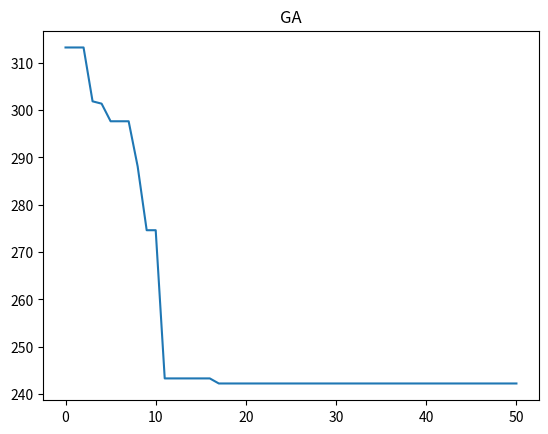

Write the Python code that produced this figure.
#!/usr/bin/env python
# coding: utf-8

# # 采用遗传算法解决10城市TSP问题
# 10城市坐标为：
# - 1： (41, 94)；
# - 2： (37, 84)；
# - 3： (54, 67)；
# - 4： (25, 62)；
# - 5： (7, 64)；
# - 6： (2, 99)；
# - 7： (68, 58)；
# - 8： (71, 44)；
# - 9： (54, 62)；
# - 10： (83, 69)


import numpy as np
import random
import matplotlib.pyplot as plt

# # 1. 获取临接矩阵


def CacDistance(a, b):
    """
    计算两点之间的距离
    """
    a = np.array(a)
    b = np.array(b)
    c = a-b
    distance = np.sqrt(np.sum(c*c))
    return distance


def CityDistance():
    """
    获取临接矩阵
    """
    locs = [(41, 94), (37, 84), (54, 67), (25, 62), (7, 64),
            (2, 99), (68, 58), (71, 44), (54, 62), (83, 69)]
    n = len(locs)

    dis_mat = np.zeros([10, 10])
    for i in range(n-1):
        for j in range(i+1, n):
            dist = CacDistance(locs[i], locs[j])
            dis_mat[i, j] = dist

    for i in range(n):
        dis_mat[:, i] = dis_mat[i, :]

    return dis_mat


# # 2. 遗传算法

# ## 2.1交叉


def Cross(p1, p2):
    a = np.array(p1).copy()
    b = np.array(p2).copy()

    # 0~9之间随机生成两个整数,作为映射的起始点和结束点
    begin = random.randint(0, 9)
    end = random.randint(0, 9)
    # 使 begin 小于 end
    if begin > end:
        temp = begin
        begin = end
        end = temp

    # print begin,end
    # 建立映射关系
    cross_map = {}
    is_exist = False
    # 初步映射
    for i in range(begin, end+1):
        if a[i] not in cross_map.keys():
            cross_map[a[i]] = []
        if b[i] not in cross_map.keys():
            cross_map[b[i]] = []

        cross_map[a[i]].append(b[i])
        cross_map[b[i]].append(a[i])

    # 处理传递映射 如1:[6],6:[3,1]-->1:[6,3,1],6:[3,1]
    # 计算子串中元素出现的个数，个数为2，则该元素为传递的中间结点，如如1:[6],6:[3,1],‘6’出现的次数为2
    appear_times = {}
    for i in range(begin, end+1):
        if a[i] not in appear_times.keys():
            appear_times[a[i]] = 0
        if b[i] not in appear_times.keys():
            appear_times[b[i]] = 0

        appear_times[a[i]] += 1
        appear_times[b[i]] += 1

        if a[i] == b[i]:
            appear_times[a[i]] -= 1

    for k, v in appear_times.items():
        if v == 2:
            values = cross_map[k]
            for key in values:
                cross_map[key].extend(values)
                cross_map[key].append(k)
                cross_map[key].remove(key)
                cross_map[key] = list(set(cross_map[key]))

    # 使用映射关系交叉
    # 先映射选中的子串
    temp = a[begin:end+1].copy()
    a[begin:end+1] = b[begin:end+1]
    b[begin:end+1] = temp

    # 根据映射规则映射剩下的子串
    seg_a = a[begin:end+1]
    seg_b = b[begin:end+1]

    remain = list(range(begin))
    remain.extend(range(end+1, len(a)))

    for i in remain:
        keys = cross_map.keys()
        if a[i] in keys:
            for fi in cross_map[a[i]]:
                if fi not in seg_a:
                    a[i] = fi
                    break

        if b[i] in keys:
            for fi in cross_map[b[i]]:
                if fi not in seg_b:
                    b[i] = fi
                    break

    return a, b


# ## 2.2 变异

def Variation(s):
    c = range(10)
    index1, index2 = random.sample(c, 2)
    temp = s[index1]
    s[index1] = s[index2]
    s[index2] = temp
    return s


# ## 2.3 计算适应度

def cost(s):
    dis = CityDistance()
    n = len(s)
    cost = 0
    for i in range(n):
        cost += dis[s[i], s[(i+1) % n]]
    return -cost


# ## 2.4 构建遗传算法

# 获取列表的第三个元素
def TakeThird(elem):
    """
    按适应度从大到小，排序时作为sort的key参数
    """
    return elem[2]


def CacAdap(population):
    """
    # adap n*4,n为行数，每行包括：个体下标,适应度,选择概率,累积概率
    """
    # 计算每一个个体的适应度,选择概率
    adap = []
    psum = 0
    # 计算适应度
    i = 0
    for p in population:
        icost = np.exp(cost(p))
        psum += icost
        # 添加个体下标
        adap.append([i])
        # 添加适应度
        adap[i].append(icost)
        i += 1
    # 计算选择概率
    for p in adap:
        # 添加选择概率和累积概率，这里累积概率暂时等于选择概率，后面会重新计算赋值
        p.append(p[1]/psum)
        p.append(p[2])

    # 根据适应度从大到小排序
    adap.sort(key=TakeThird, reverse=True)
    # print adap
    # 计算累计概率
    n = len(adap)
    for i in range(1, n):
        p = adap[i][3] + adap[i-1][3]
        adap[i][3] = p

    return adap


def Chose(adap):
    """
    轮盘选择操作
    """
    chose = []
    # 选择次数
    epochs = 20  # max(len(adap)/2,20)
    # while(len(set(chose)) <2):
    # print 'chosing...length %d'%len(set(chose))
    n = len(adap)
    for a in range(epochs):
        p = random.random()
        if adap[0][3] >= p:
            chose.append(adap[0][0])
        else:
            for i in range(1, n):
                if adap[i][3] >= p and adap[i-1][3] < p:
                    chose.append(adap[i][0])
                    break

    chose = list((chose))
    return chose


def Cross_Variation(chose, population):
    """
    交叉变异操作
    """
    # 交叉率
    p_c = 0.7
    # 变异率
    p_m = 0.3
    # 交叉变异操作
    chose_num = len(chose)
    sample_times = chose_num//2
    for i in range(sample_times):
        index1, index2 = random.sample(chose, 2)
        # print index1,index2
        # 参与交叉的父结点
        parent1 = population[index1]
        parent2 = population[index2]
        # 这两个父结点已经交叉，后面就不要参与了，就像这两个人以及结婚，按规矩不能在与其他人结婚了，故从采样样本中移除
        chose.remove(index1)
        chose.remove(index2)

        p = random.random()
        if p_c >= p:
            child1, child2 = Cross(parent1, parent2)
            # print child1,child2
            p1 = random.random()
            p2 = random.random()
            if p_m > p1:
                child1 = Variation(child1)
            if p_m > p2:
                child2 = Variation(child2)
            population.append(list(child1))
            population.append(list(child2))
    return population


def GA(population):
    """
    一次遗传过程
    """

    adap = CacAdap(population)

    # 选择操作
    chose = Chose(adap)
    # 交叉变异
    population = Cross_Variation(chose, population)

    return population


# ## 2.5 循环调用遗传算法，直到达到终止条件
def find_min(population):
    loss = []
    # 遗传次数
    epochs = 51
    i = 0
    while i < epochs:
        adap = []
        # 计算适应度
        for p in population:
            icost = cost(p)
            adap.append(icost)

        # 使用遗传算法更新种群
        population = GA(population)

        min_cost = max(adap)
        if i % 10 == 0:
            print('epoch %d: loss=%.2f' % (i, -min_cost))
        loss.append([i, -min_cost])
        i += 1
        if i == epochs:
            # 输出最优解
            p_len = len(population)
            for index in range(p_len):
                if adap[index] == min_cost:
                    print('最优路径:')
                    print(population[index])
                    print('代价大小:')
                    print(-min_cost)
                    break
    # 打印损失函数变换
    loss = np.array(loss)
    plt.plot(loss[:, 0], loss[:, 1])
    plt.title('GA')
    plt.show()


# 初始化
s1 = [1, 2, 3, 4, 5, 6, 7, 8, 9, 0]
s2 = [5, 4, 6, 9, 2, 1, 7, 8, 3, 0]
s3 = [0, 1, 2, 3, 7, 8, 9, 4, 5, 6]
s4 = [1, 2, 3, 4, 5, 7, 6, 8, 9, 0]
population = [s1, s2, s3, s4]
# 调用
find_min(population)
